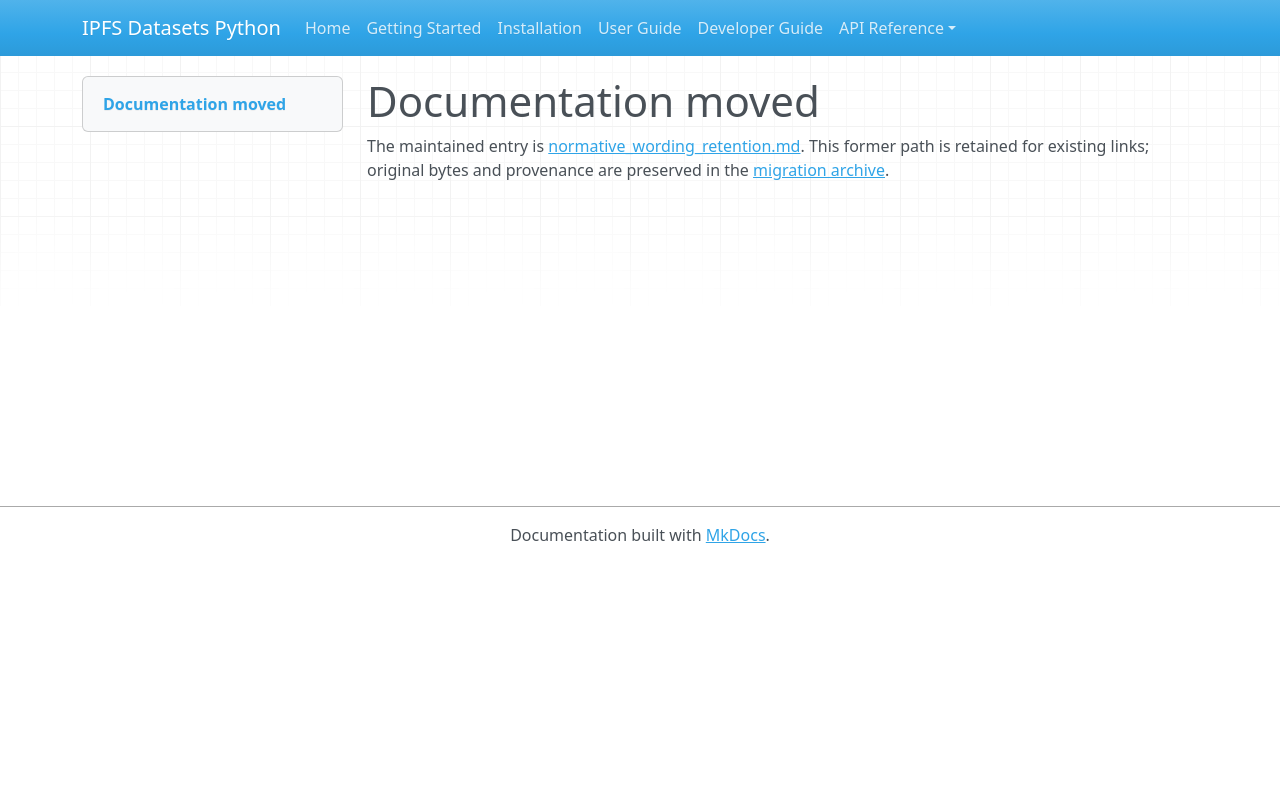

repository: endomorphosis/ipfs_datasets_py · page: autoformalization/normative_wording_retention/index.html · generator: mkdocs

# Documentation moved

The maintained entry is [normative_wording_retention.md](../../ipfs_datasets_py/logic/autoformal/docs/guides/normative_wording_retention.md). This former path is retained for existing links; original bytes and provenance are preserved in the [migration archive](../../ipfs_datasets_py/logic/autoformal/docs/ARCHIVE.md).

<!-- Legacy bookmarks refer to sections in the preserved original. -->
<a id="normative-decoder-retention-after-the-october-6-fits"></a>
<a id="what-the-source-head-trace-adds"></a>
<a id="timing-source-and-resource-boundaries"></a>
<a id="how-this-joins-the-other-agents-work"></a>
